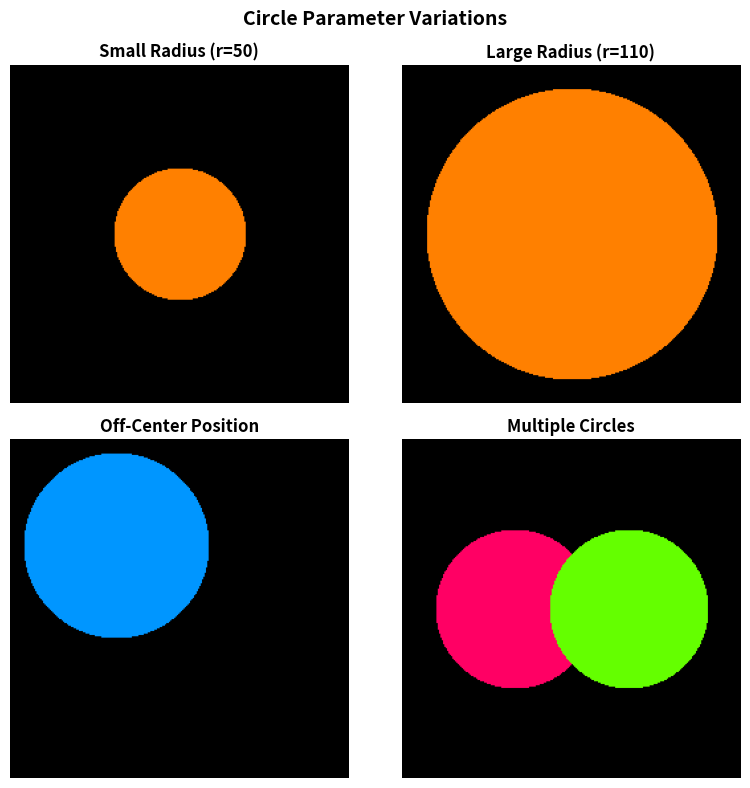

Here is the Python script that generated this plot:


import numpy as np
import matplotlib.pyplot as plt

# =============================================================================
# Helper function to draw a circle on a canvas
# =============================================================================
def draw_circle(canvas, center_x, center_y, radius, color):
    """Draw a filled circle on the canvas using distance-based masking."""
    height, width = canvas.shape[:2]
    Y, X = np.ogrid[0:height, 0:width]
    square_dist = (X - center_x) ** 2 + (Y - center_y) ** 2
    mask = square_dist < radius ** 2
    canvas[mask] = color
    return canvas

# =============================================================================
# Create four different circle variations
# =============================================================================
SIZE = 256  # Each sub-image size

# Variation 1: Small radius
canvas1 = np.zeros((SIZE, SIZE, 3), dtype=np.uint8)
draw_circle(canvas1, 128, 128, 50, [255, 128, 0])  # Small orange

# Variation 2: Large radius
canvas2 = np.zeros((SIZE, SIZE, 3), dtype=np.uint8)
draw_circle(canvas2, 128, 128, 110, [255, 128, 0])  # Large orange

# Variation 3: Off-center position
canvas3 = np.zeros((SIZE, SIZE, 3), dtype=np.uint8)
draw_circle(canvas3, 80, 80, 70, [0, 150, 255])  # Blue, top-left

# Variation 4: Multiple circles
canvas4 = np.zeros((SIZE, SIZE, 3), dtype=np.uint8)
draw_circle(canvas4, 85, 128, 60, [255, 0, 100])    # Pink, left
draw_circle(canvas4, 171, 128, 60, [100, 255, 0])   # Green, right

# =============================================================================
# Create comparison grid with matplotlib
# =============================================================================
fig, axes = plt.subplots(2, 2, figsize=(8, 8), dpi=150)

titles = [
    'Small Radius (r=50)',
    'Large Radius (r=110)',
    'Off-Center Position',
    'Multiple Circles'
]

canvases = [canvas1, canvas2, canvas3, canvas4]

for ax, canvas, title in zip(axes.flatten(), canvases, titles):
    ax.imshow(canvas)
    ax.set_title(title, fontsize=12, fontweight='bold')
    ax.axis('off')

plt.suptitle('Circle Parameter Variations', fontsize=14, fontweight='bold', y=0.98)
plt.tight_layout()
plt.savefig('circle_variations.png', dpi=150, bbox_inches='tight',
            facecolor='white', edgecolor='none')
plt.close()
